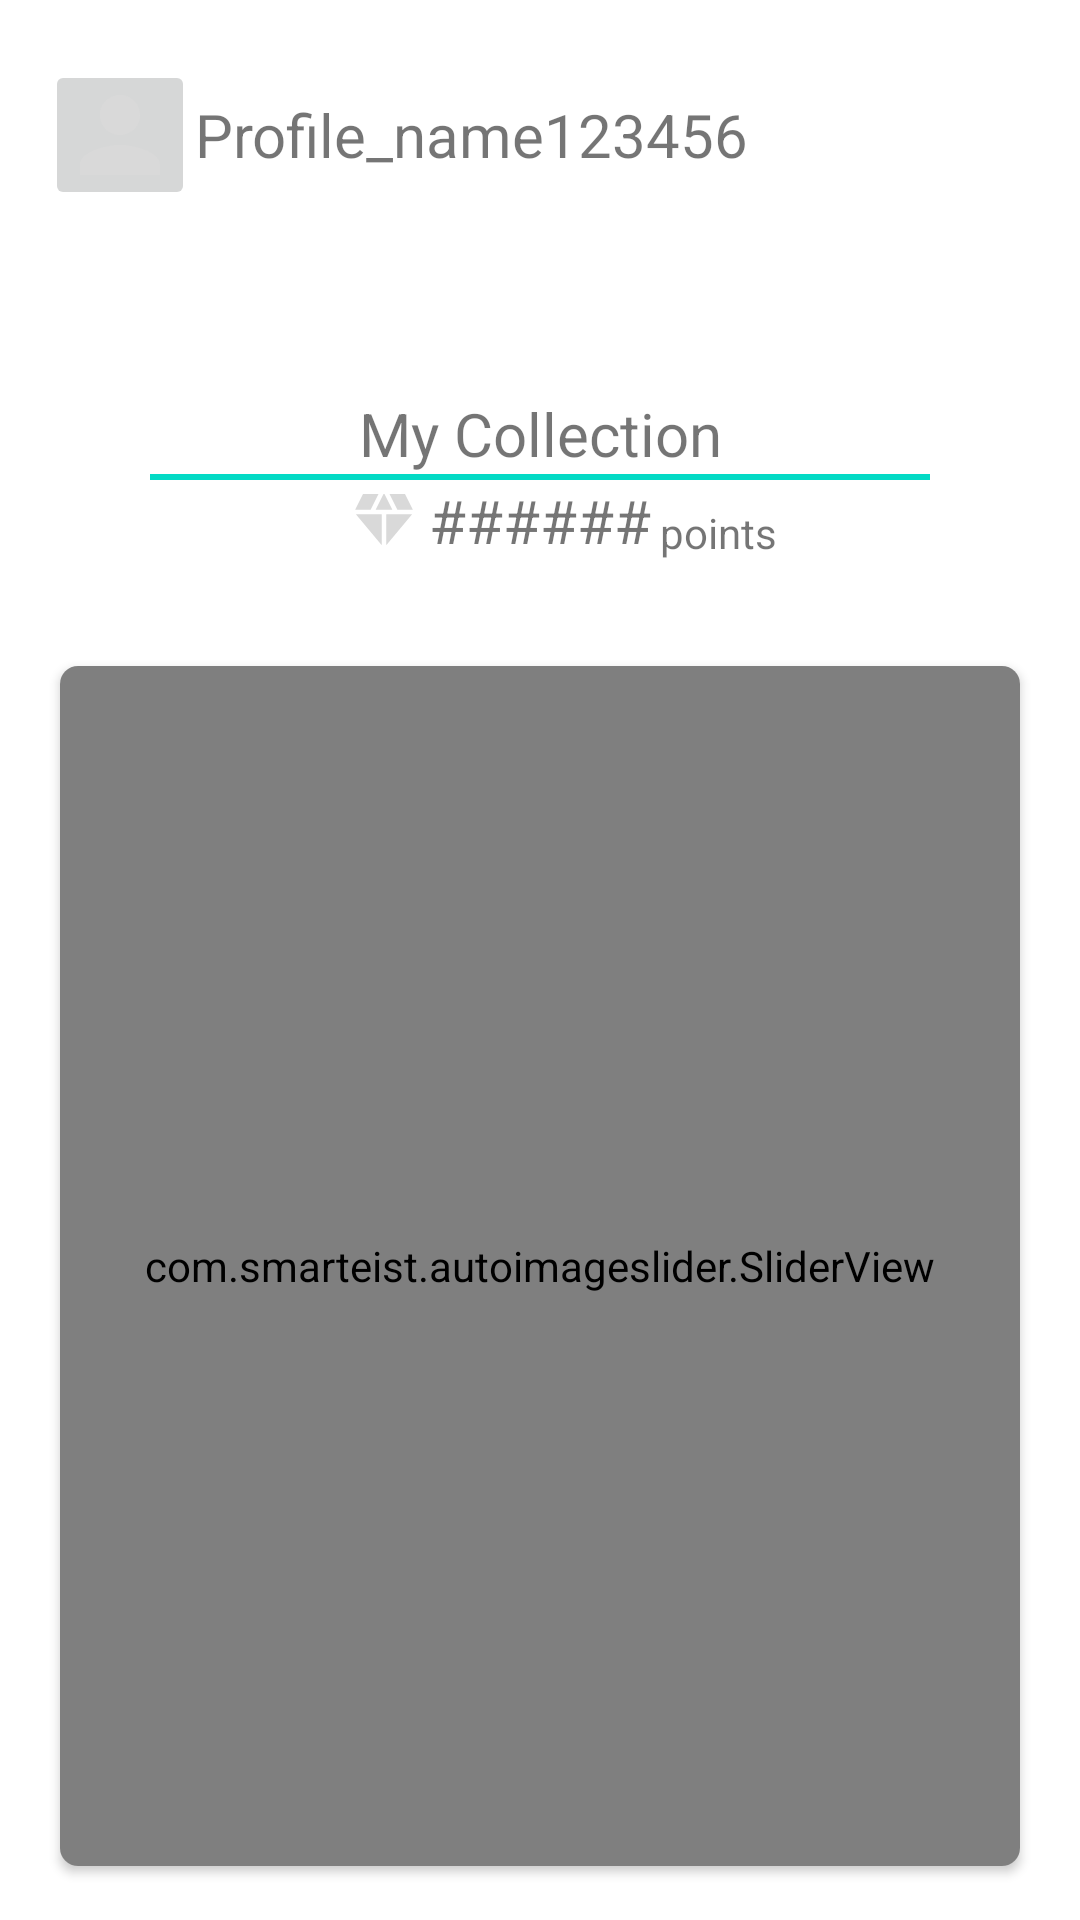

Reconstruct the res/layout file that produces this screen, plus the resources it refers to.
<!-- AndroidManifest.xml: application theme Theme.QRCodesForNoobs -->
<!-- res/layout/fragment_dashboard.xml -->
<?xml version="1.0" encoding="utf-8"?>
<FrameLayout xmlns:android="http://schemas.android.com/apk/res/android"
    xmlns:tools="http://schemas.android.com/tools"
    xmlns:app="http://schemas.android.com/apk/res-auto"
    android:layout_width="match_parent"
    android:layout_height="match_parent"
    tools:context=".Fragment.DashboardFragment">

    <androidx.constraintlayout.widget.ConstraintLayout
        android:layout_width="match_parent"
        android:layout_height="match_parent">

        <androidx.constraintlayout.widget.ConstraintLayout
            android:id="@+id/constraintLayout"
            android:layout_width="match_parent"
            android:layout_height="70sp"
            android:paddingHorizontal="15sp"
            android:paddingTop="20sp"
            app:layout_constraintEnd_toEndOf="parent"
            app:layout_constraintStart_toStartOf="parent"
            app:layout_constraintTop_toTopOf="parent">

            <ImageButton
                android:id="@+id/profile_imageButton"
                android:layout_width="50sp"
                android:layout_height="match_parent"
                android:src="@drawable/ic_baseline_person_40"
                app:layout_constraintBottom_toBottomOf="parent"
                app:layout_constraintStart_toStartOf="parent"
                app:layout_constraintTop_toTopOf="parent"
                tools:ignore="ContentDescription" />

            <TextView
                android:id="@+id/username_TextView"
                android:layout_width="wrap_content"
                android:layout_height="match_parent"
                android:gravity="fill"
                android:text="Profile_name123456"
                android:textSize="20sp"
                app:layout_constraintBottom_toBottomOf="@+id/profile_imageButton"
                app:layout_constraintStart_toEndOf="@+id/profile_imageButton"
                app:layout_constraintTop_toTopOf="@+id/profile_imageButton" />

            <androidx.constraintlayout.widget.ConstraintLayout
                android:layout_width="wrap_content"
                android:layout_height="match_parent"
                app:layout_constraintBottom_toBottomOf="@+id/username_TextView"
                app:layout_constraintEnd_toEndOf="parent"
                app:layout_constraintTop_toTopOf="@+id/username_TextView">

                <ProgressBar
                    android:id="@+id/progressBar"
                    android:layout_width="match_parent"
                    android:layout_height="match_parent"
                    android:layout_centerHorizontal="true"
                    android:visibility="invisible"
                    app:layout_constraintBottom_toBottomOf="parent"
                    app:layout_constraintEnd_toEndOf="parent"
                    app:layout_constraintStart_toStartOf="parent"
                    app:layout_constraintTop_toTopOf="parent" />

                <ImageView
                    android:id="@+id/crown_imageView"
                    android:layout_width="40dp"
                    android:layout_height="0dp"
                    android:src="@drawable/crown"
                    app:layout_constraintEnd_toEndOf="parent"
                    app:layout_constraintStart_toStartOf="parent"
                    app:layout_constraintTop_toTopOf="parent"
                    android:paddingBottom="10dp"
                    app:tint="@color/yellow">

                </ImageView>

                <TextView
                    android:id="@+id/rank_textView"
                    android:layout_width="wrap_content"
                    android:layout_height="0dp"
                    android:gravity="center"
                    android:text=""
                    android:textStyle="bold"

                    app:layout_constraintBottom_toBottomOf="parent"
                    app:layout_constraintEnd_toEndOf="@+id/crown_imageView"
                    app:layout_constraintStart_toStartOf="@+id/crown_imageView">

                </TextView>

            </androidx.constraintlayout.widget.ConstraintLayout>


        </androidx.constraintlayout.widget.ConstraintLayout>


        <androidx.constraintlayout.widget.ConstraintLayout
            android:id="@+id/constraintLayout2"
            android:layout_width="wrap_content"
            android:layout_height="wrap_content"
            android:layout_marginTop="32dp"
            android:paddingHorizontal="50sp"
            app:layout_constraintEnd_toEndOf="parent"
            app:layout_constraintHorizontal_bias="0.0"
            app:layout_constraintStart_toStartOf="parent"
            app:layout_constraintTop_toBottomOf="@+id/constraintLayout">

            <TextView
                android:id="@+id/code_name_TextView"
                android:layout_width="match_parent"
                android:layout_height="wrap_content"
                android:text="My Collection"
                android:textAlignment="center"
                android:textSize="20sp"
                app:layout_constraintBottom_toBottomOf="parent"
                app:layout_constraintEnd_toEndOf="parent"
                app:layout_constraintStart_toStartOf="parent"
                app:layout_constraintTop_toTopOf="parent" />

            <View
                android:id="@+id/line_view"
                android:layout_width="wrap_content"
                android:layout_height="2sp"
                android:background="@color/teal_200"
                app:layout_constraintEnd_toEndOf="parent"
                app:layout_constraintStart_toStartOf="parent"
                app:layout_constraintTop_toBottomOf="@id/code_name_TextView" />

            <ImageView
                android:layout_width="wrap_content"
                android:layout_height="wrap_content"
                android:src="@drawable/ic_baseline_diamond_30"
                app:layout_constraintBottom_toBottomOf="@+id/code_score_TextView"
                app:layout_constraintEnd_toStartOf="@+id/code_score_TextView"
                app:layout_constraintTop_toTopOf="@+id/code_score_TextView" />

            <TextView
                android:id="@+id/code_score_TextView"
                android:layout_width="match_parent"
                android:layout_height="wrap_content"
                android:paddingHorizontal="3sp"
                android:text="######"
                android:textAlignment="center"
                android:textSize="20sp"
                app:layout_constraintBottom_toBottomOf="parent"
                app:layout_constraintEnd_toEndOf="parent"
                app:layout_constraintStart_toStartOf="parent"
                app:layout_constraintTop_toBottomOf="@id/line_view" />

            <TextView
                android:layout_width="wrap_content"
                android:layout_height="wrap_content"
                android:text="points"
                app:layout_constraintBottom_toBottomOf="@+id/code_score_TextView"
                app:layout_constraintStart_toEndOf="@+id/code_score_TextView" />

        </androidx.constraintlayout.widget.ConstraintLayout>



        <androidx.cardview.widget.CardView
            android:id="@+id/cardView"
            android:layout_width="match_parent"
            android:layout_height="wrap_content"
            android:layout_marginHorizontal="20sp"
            android:layout_marginTop="35sp"
            app:cardCornerRadius="6dp"
            app:layout_constraintEnd_toEndOf="parent"
            app:layout_constraintStart_toStartOf="parent"
            app:layout_constraintTop_toBottomOf="@+id/constraintLayout2">

            <com.smarteist.autoimageslider.SliderView
                android:id="@+id/dashboard_sliderView"
                android:layout_width="match_parent"
                android:layout_height="400dp"
                app:sliderAnimationDuration="600"
                app:sliderAutoCycleDirection="back_and_forth"
                app:sliderIndicatorAnimationDuration="600"
                app:sliderIndicatorGravity="center_horizontal|bottom"
                app:sliderIndicatorMargin="15dp"
                app:sliderIndicatorOrientation="horizontal"
                app:sliderIndicatorPadding="3dp"
                app:sliderIndicatorRadius="2dp"
                app:sliderIndicatorSelectedColor="#5A5A5A"
                app:sliderIndicatorUnselectedColor="#FFF"
                app:sliderScrollTimeInSec="1" />
        </androidx.cardview.widget.CardView>



    </androidx.constraintlayout.widget.ConstraintLayout>

</FrameLayout>
<!-- resources referenced by this layout -->
<resources>
  <color name="teal_200">#FF03DAC5</color>
  <!-- drawable ic_baseline_diamond_30 (drawable) -->
  <vector android:height="24dp" android:tint="@color/all_white"
      android:viewportHeight="24" android:viewportWidth="24"
      android:width="24dp" xmlns:android="http://schemas.android.com/apk/res/android">
      <path android:fillColor="@android:color/white" android:pathData="M12.16,3l-0.32,0l-2.63,5.25l5.58,0z"/>
      <path android:fillColor="@android:color/white" android:pathData="M16.46,8.25l5.16,0l-2.62,-5.25l-5.16,0z"/>
      <path android:fillColor="@android:color/white" android:pathData="M21.38,9.75l-8.63,0l0,10.35z"/>
      <path android:fillColor="@android:color/white" android:pathData="M11.25,20.1l0,-10.35l-8.63,0z"/>
      <path android:fillColor="@android:color/white" android:pathData="M7.54,8.25l2.62,-5.25l-5.16,0l-2.62,5.25z"/>
  </vector>
  <!-- drawable ic_baseline_person_40 (drawable) -->
  <vector android:height="40dp" android:tint="@color/all_white"
      android:viewportHeight="24" android:viewportWidth="24"
      android:width="40dp" xmlns:android="http://schemas.android.com/apk/res/android">
      <path android:fillColor="@android:color/white" android:pathData="M12,12c2.21,0 4,-1.79 4,-4s-1.79,-4 -4,-4 -4,1.79 -4,4 1.79,4 4,4zM12,14c-2.67,0 -8,1.34 -8,4v2h16v-2c0,-2.66 -5.33,-4 -8,-4z"/>
  </vector>
  <style name="Theme.QRCodesForNoobs" parent="Theme.MaterialComponents.DayNight.DarkActionBar">
          
          <item name="colorPrimary">@color/purple_500</item>
          <item name="colorPrimaryVariant">@color/purple_700</item>
          <item name="colorOnPrimary">@color/white</item>
          
          <item name="colorSecondary">@color/teal_200</item>
          <item name="colorSecondaryVariant">@color/teal_700</item>
          <item name="colorOnSecondary">@color/black</item>
          
          <item name="android:statusBarColor">?attr/colorPrimaryVariant</item>
          
      </style>
  <color name="all_white">#D9D9D9</color>
  <color name="purple_500">#FF6200EE</color>
  <color name="purple_700">#FF3700B3</color>
  <color name="white">#FFFFFFFF</color>
  <color name="teal_700">#FF018786</color>
  <color name="black">#FF000000</color>
</resources>
